The GitHub repository armadi04/waste-wise-ml contains a labelled image folder "dataset" with 3 categories: organic, paper, plastic. Examples follow, each with its label.

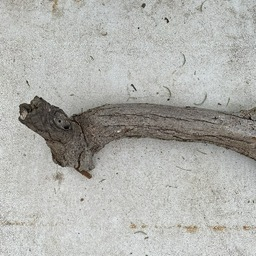
Label: organic

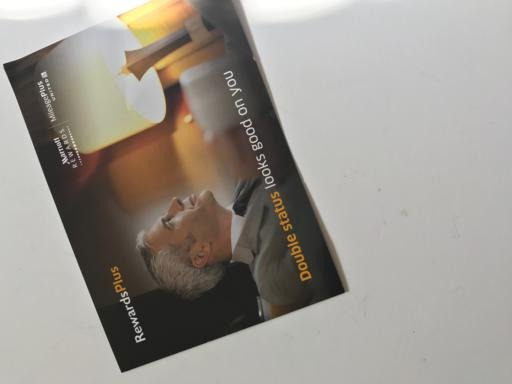
Label: paper

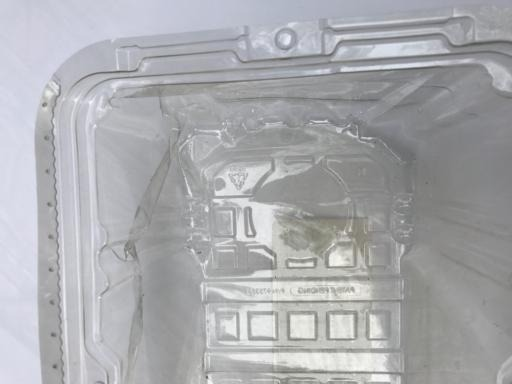
Label: plastic

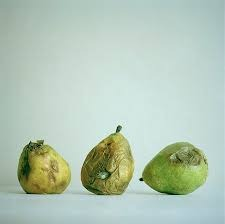
Label: organic

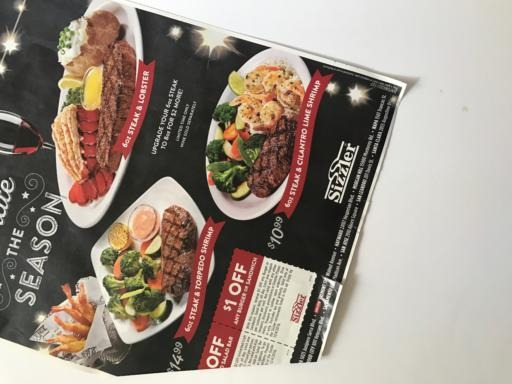
Label: paper

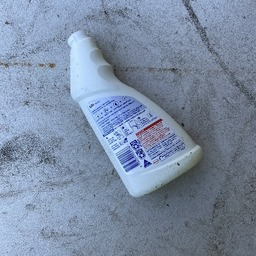
Label: plastic
